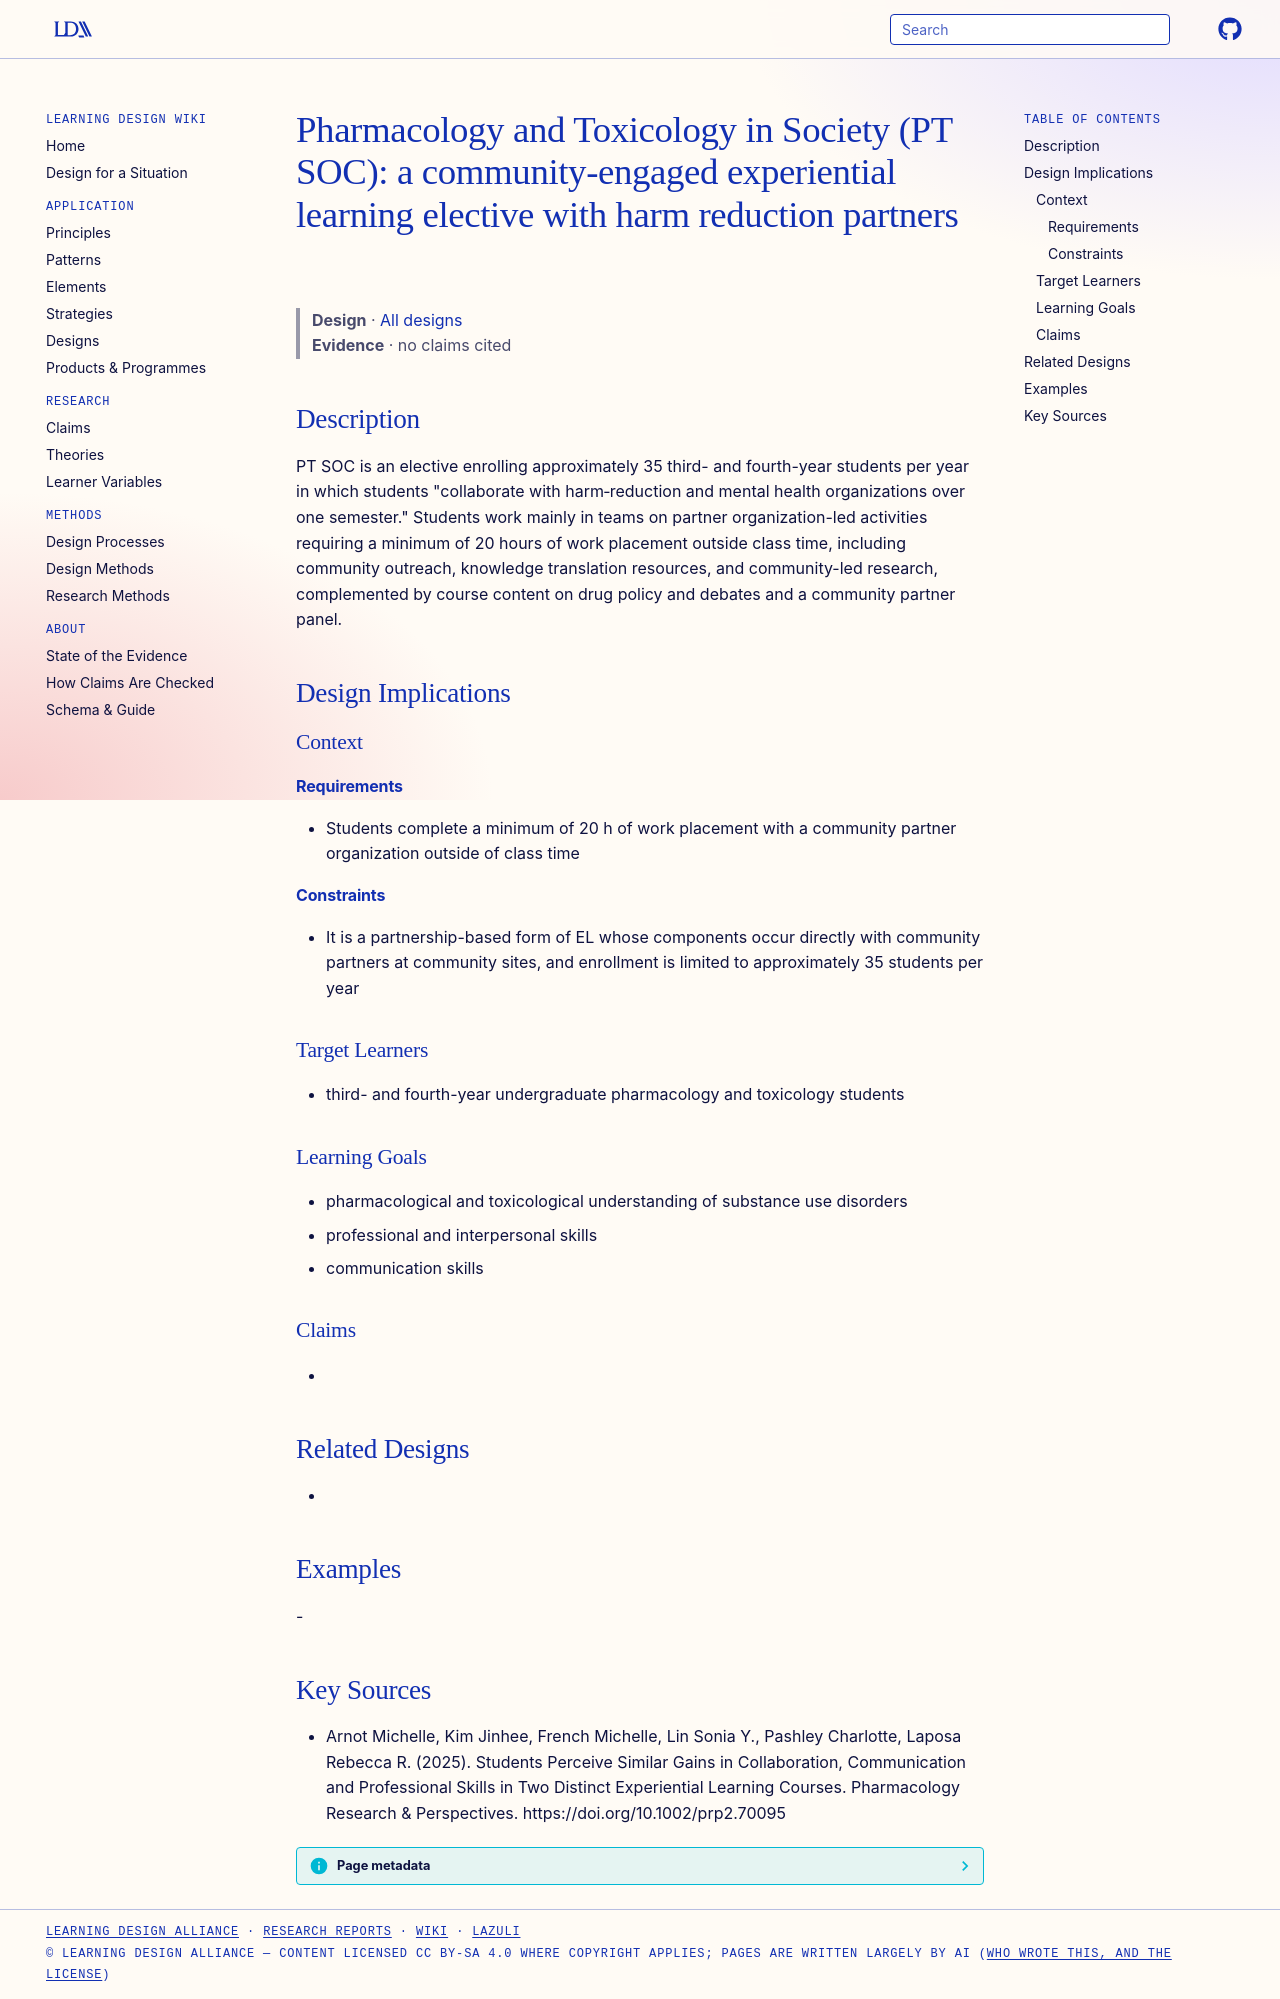

repository: Learning-Design-Alliance/learning-wiki · page: designs/pt-soc-community-engaged-el-course/index.html · generator: mkdocs

---
type: design
id: pt-soc-community-engaged-el-course
title: "Pharmacology and Toxicology in Society (PT SOC): a community-engaged experiential learning elective with harm reduction partners"
description: "PT SOC is an elective enrolling approximately 35 third- and fourth-year students per year in which students \"collaborate with harm‐reduction and mental health organizations over one semester.\" Students work mainly in..."
status: review
generated:
  by: "process:settle-candidates"
  at: 2026-11-07
sources:
  - id: arnot-michelle-2025
    resource: "https://doi.org/10.1002/prp2.70095"
    title: "Arnot Michelle, Kim Jinhee, French Michelle, Lin Sonia Y., Pashley Charlotte, Laposa Rebecca R. (2025). Students Perceive Similar Gains in Collaboration, Communication and Professional Skills in Two Distinct Experiential Learning Courses. Pharmacology Research & Perspectives. https://doi.org/10.1002/prp2.70095"
    author: Arnot Michelle, Kim Jinhee, French Michelle, Lin Sonia Y., Pashley Charlotte, Laposa Rebecca R
---

# Pharmacology and Toxicology in Society (PT SOC): a community-engaged experiential learning elective with harm reduction partners

> **Design** · [All designs](index.md)
> **Evidence** · no claims cited

## Description
PT SOC is an elective enrolling approximately 35 third- and fourth-year students per year in which students "collaborate with harm‐reduction and mental health organizations over one semester." Students work mainly in teams on partner organization-led activities requiring a minimum of 20 hours of work placement outside class time, including community outreach, knowledge translation resources, and community-led research, complemented by course content on drug policy and debates and a community partner panel.

## Design Implications

### Context
#### Requirements
- Students complete a minimum of 20 h of work placement with a community partner organization outside of class time
#### Constraints
- It is a partnership-based form of EL whose components occur directly with community partners at community sites, and enrollment is limited to approximately 35 students per year

### Target Learners
- third- and fourth-year undergraduate pharmacology and toxicology students

### Learning Goals
- pharmacological and toxicological understanding of substance use disorders
- professional and interpersonal skills
- communication skills

### Claims
- 

## Related Designs
- 

## Examples
-

## Key Sources
- Arnot Michelle, Kim Jinhee, French Michelle, Lin Sonia Y., Pashley Charlotte, Laposa Rebecca R. (2025). Students Perceive Similar Gains in Collaboration, Communication and Professional Skills in Two Distinct Experiential Learning Courses. Pharmacology Research & Perspectives. https://doi.org/10.1002/prp2.70095
